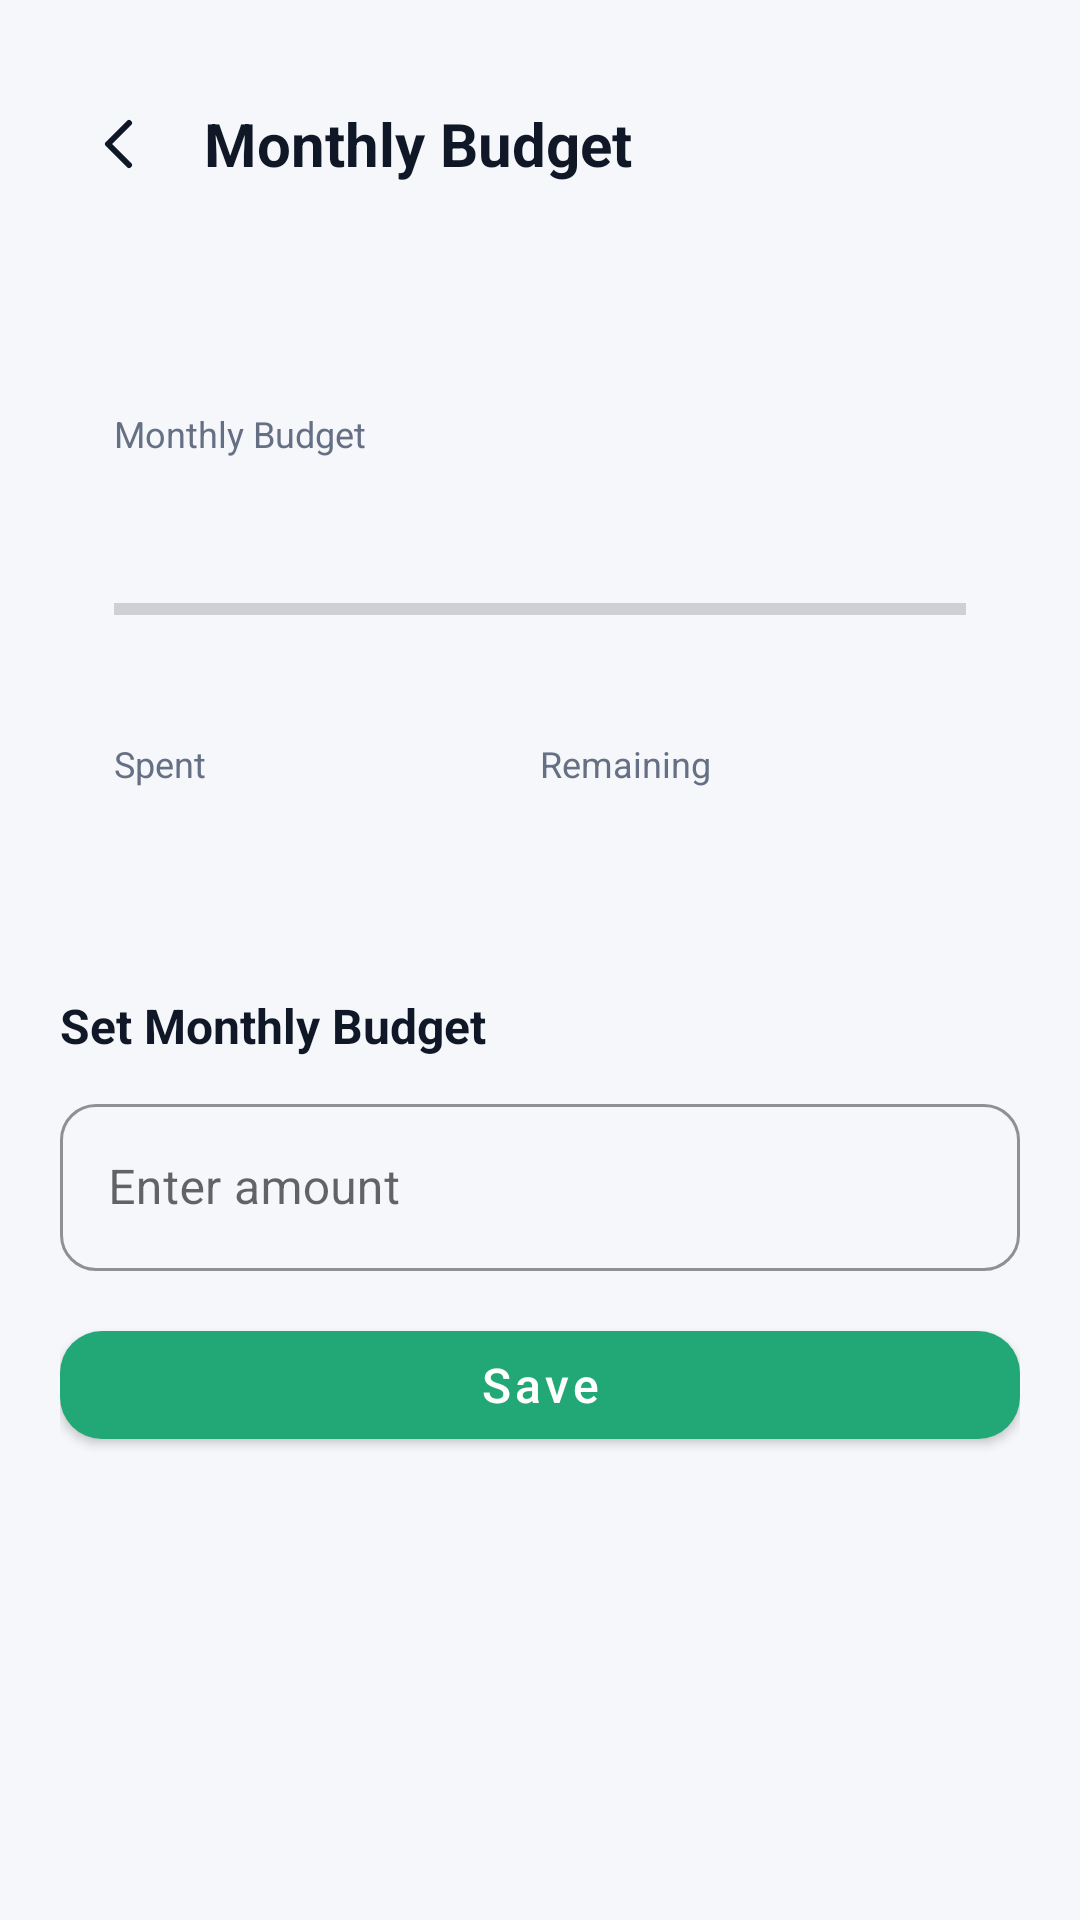

Android layout source for this screen:
<!-- AndroidManifest.xml: application theme Theme.UniExpense -->
<!-- res/layout/activity_budget.xml -->
<?xml version="1.0" encoding="utf-8"?>
<ScrollView xmlns:android="http://schemas.android.com/apk/res/android"
    xmlns:app="http://schemas.android.com/apk/res-auto"
    xmlns:tools="http://schemas.android.com/tools"
    android:layout_width="match_parent"
    android:layout_height="match_parent"
    android:background="@color/background"
    android:fillViewport="true">

    <LinearLayout
        android:layout_width="match_parent"
        android:layout_height="wrap_content"
        android:orientation="vertical"
        android:padding="20dp">

        <LinearLayout
            android:layout_width="match_parent"
            android:layout_height="wrap_content"
            android:orientation="horizontal"
            android:gravity="center_vertical"
            android:layout_marginTop="8dp">

            <ImageButton
                android:id="@+id/btnBack"
                android:layout_width="40dp"
                android:layout_height="40dp"
                android:background="?attr/selectableItemBackgroundBorderless"
                android:src="@drawable/ic_back"
                app:tint="@color/text_primary"
                android:contentDescription="@string/back_to_login" />

            <TextView
                android:layout_width="wrap_content"
                android:layout_height="wrap_content"
                android:layout_marginStart="8dp"
                android:text="@string/budget_title"
                android:textSize="20sp"
                android:textStyle="bold"
                android:textColor="@color/text_primary" />
        </LinearLayout>

        <TextView
            android:id="@+id/textMonth"
            android:layout_width="wrap_content"
            android:layout_height="wrap_content"
            android:layout_marginTop="18dp"
            android:textSize="15sp"
            android:textColor="@color/text_secondary"
            tools:text="September 2026" />

        <LinearLayout
            android:layout_width="match_parent"
            android:layout_height="wrap_content"
            android:orientation="vertical"
            android:background="@drawable/bg_card"
            android:padding="18dp"
            android:layout_marginTop="12dp">

            <TextView
                android:id="@+id/textNoBudget"
                android:layout_width="match_parent"
                android:layout_height="wrap_content"
                android:text="@string/no_budget_set"
                android:textColor="@color/text_secondary"
                android:gravity="center"
                android:visibility="gone" />

            <LinearLayout
                android:id="@+id/layoutBudgetStatus"
                android:layout_width="match_parent"
                android:layout_height="wrap_content"
                android:orientation="vertical">

                <TextView style="@style/DashLabel" android:text="@string/monthly_budget" />
                <TextView android:id="@+id/textBudgetAmount" style="@style/DashValue" android:textSize="22sp" tools:text="Rs. 20,000.00" />

                <ProgressBar
                    android:id="@+id/progressBudget"
                    style="?android:attr/progressBarStyleHorizontal"
                    android:layout_width="match_parent"
                    android:layout_height="10dp"
                    android:layout_marginTop="14dp"
                    android:max="100"
                    android:progressTint="@color/primary"
                    tools:progress="62" />

                <TextView
                    android:id="@+id/textUsedPercent"
                    android:layout_width="wrap_content"
                    android:layout_height="wrap_content"
                    android:layout_marginTop="6dp"
                    android:textSize="12sp"
                    android:textColor="@color/text_secondary"
                    tools:text="62.5% used" />

                <LinearLayout
                    android:layout_width="match_parent"
                    android:layout_height="wrap_content"
                    android:orientation="horizontal"
                    android:layout_marginTop="16dp">

                    <LinearLayout
                        android:layout_width="0dp"
                        android:layout_height="wrap_content"
                        android:layout_weight="1"
                        android:orientation="vertical">
                        <TextView style="@style/DashLabel" android:text="@string/spent_label" />
                        <TextView android:id="@+id/textSpent" style="@style/DashValue" android:textColor="@color/danger" tools:text="Rs. 12,500.00" />
                    </LinearLayout>

                    <LinearLayout
                        android:layout_width="0dp"
                        android:layout_height="wrap_content"
                        android:layout_weight="1"
                        android:orientation="vertical">
                        <TextView style="@style/DashLabel" android:text="@string/remaining_label" />
                        <TextView android:id="@+id/textRemaining" style="@style/DashValue" android:textColor="@color/success" tools:text="Rs. 7,500.00" />
                    </LinearLayout>
                </LinearLayout>

                <TextView
                    android:id="@+id/textExceeded"
                    android:layout_width="match_parent"
                    android:layout_height="wrap_content"
                    android:layout_marginTop="12dp"
                    android:background="@color/banner_danger_bg"
                    android:textColor="@color/danger"
                    android:padding="10dp"
                    android:textSize="13sp"
                    android:visibility="gone"
                    tools:text="Budget exceeded by Rs. 500.00" />

            </LinearLayout>
        </LinearLayout>

        <TextView
            android:layout_width="wrap_content"
            android:layout_height="wrap_content"
            android:layout_marginTop="24dp"
            android:text="@string/set_monthly_budget"
            android:textSize="16sp"
            android:textStyle="bold"
            android:textColor="@color/text_primary" />

        <com.google.android.material.textfield.TextInputLayout
            android:id="@+id/tilBudgetAmount"
            style="@style/InputField"
            android:layout_width="match_parent"
            android:layout_height="wrap_content"
            android:layout_marginTop="10dp"
            android:hint="@string/budget_amount_hint">

            <com.google.android.material.textfield.TextInputEditText
                android:layout_width="match_parent"
                android:layout_height="wrap_content"
                android:inputType="numberDecimal" />
        </com.google.android.material.textfield.TextInputLayout>

        <com.google.android.material.button.MaterialButton
            android:id="@+id/btnSaveBudget"
            style="@style/PrimaryButton"
            android:layout_width="match_parent"
            android:layout_height="wrap_content"
            android:layout_marginTop="14dp"
            android:text="@string/save_budget" />

    </LinearLayout>
</ScrollView>
<!-- resources referenced by this layout -->
<resources>
  <color name="background">#F5F7FA</color>
  <color name="banner_danger_bg">#FFEBEE</color>
  <color name="danger">#E53935</color>
  <color name="primary">#22A876</color>
  <color name="success">#22A876</color>
  <color name="text_primary">#101828</color>
  <color name="text_secondary">#667085</color>
  <!-- drawable ic_back (drawable) -->
  <vector xmlns:android="http://schemas.android.com/apk/res/android"
      android:width="24dp" android:height="24dp" android:viewportWidth="24" android:viewportHeight="24">
      <path android:strokeColor="#000000" android:strokeWidth="2" android:strokeLineCap="round"
          android:strokeLineJoin="round" android:pathData="M15,5 L8,12 L15,19" />
  </vector>
  <string name="back_to_login">Back to Login</string>
  <string name="budget_amount_hint">Enter amount</string>
  <string name="budget_title">Monthly Budget</string>
  <string name="monthly_budget">Monthly Budget</string>
  <string name="no_budget_set">No monthly budget set.</string>
  <string name="remaining_label">Remaining</string>
  <string name="save_budget">Save</string>
  <string name="set_monthly_budget">Set Monthly Budget</string>
  <string name="spent_label">Spent</string>
  <style name="DashLabel">
          <item name="android:layout_width">wrap_content</item>
          <item name="android:layout_height">wrap_content</item>
          <item name="android:textSize">12sp</item>
          <item name="android:textColor">@color/text_secondary</item>
      </style>
  <style name="DashValue">
          <item name="android:layout_width">wrap_content</item>
          <item name="android:layout_height">wrap_content</item>
          <item name="android:textSize">18sp</item>
          <item name="android:textStyle">bold</item>
          <item name="android:textColor">@color/text_primary</item>
          <item name="android:layout_marginTop">2dp</item>
      </style>
  <style name="InputField" parent="Widget.MaterialComponents.TextInputLayout.OutlinedBox">
          <item name="boxCornerRadiusTopStart">12dp</item>
          <item name="boxCornerRadiusTopEnd">12dp</item>
          <item name="boxCornerRadiusBottomStart">12dp</item>
          <item name="boxCornerRadiusBottomEnd">12dp</item>
          <item name="boxStrokeColor">@color/primary</item>
      </style>
  <style name="PrimaryButton" parent="Widget.MaterialComponents.Button">
          <item name="cornerRadius">14dp</item>
          <item name="android:textAllCaps">false</item>
          <item name="android:textSize">16sp</item>
          <item name="android:layout_height">@dimen/button_height</item>
          <item name="backgroundTint">@color/primary</item>
      </style>
  <style name="Theme.UniExpense" parent="Theme.MaterialComponents.DayNight.NoActionBar">
          <item name="colorPrimary">@color/primary</item>
          <item name="colorPrimaryDark">@color/primary_dark</item>
          <item name="colorAccent">@color/accent</item>
          <item name="android:windowBackground">@color/background</item>
          <item name="android:statusBarColor" tools:targetApi="21">@color/surface</item>
          <item name="android:windowLightStatusBar" tools:targetApi="23">@bool/is_light_status_bar</item>
      </style>
  <dimen name="button_height">52dp</dimen>
  <color name="primary_dark">#178A5F</color>
  <color name="accent">#2E8FF0</color>
  <color name="surface">#FFFFFF</color>
</resources>
